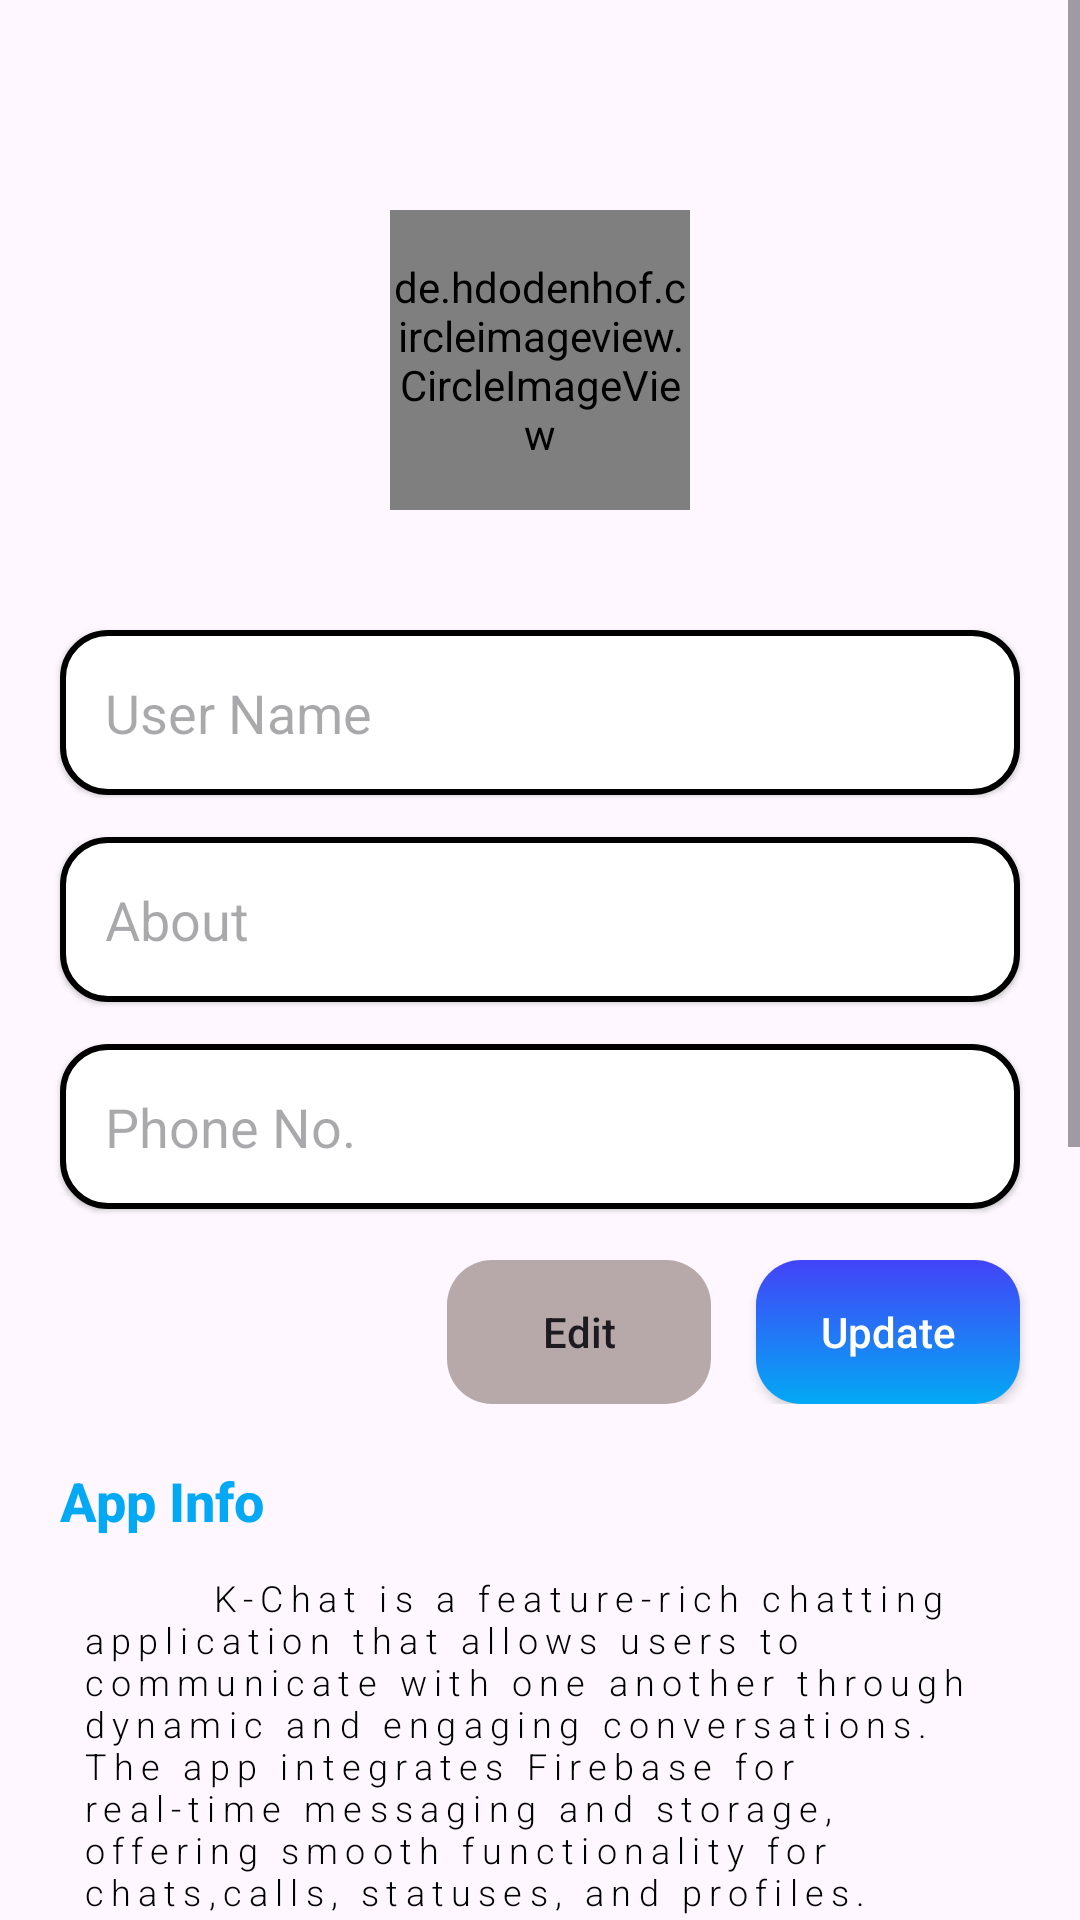

Layout XML and referenced resources for this Android screen:
<!-- AndroidManifest.xml: application theme Theme.KotlinChattingApp -->
<!-- res/layout/fragment_profile.xml -->
<?xml version="1.0" encoding="utf-8"?>
<ScrollView xmlns:android="http://schemas.android.com/apk/res/android"
    xmlns:app="http://schemas.android.com/apk/res-auto"
    xmlns:tools="http://schemas.android.com/tools"
    android:layout_width="match_parent"
    android:layout_height="match_parent"
    android:scrollbars="vertical"
    tools:context=".Views.Fragments.ProfileFragment">

    <LinearLayout
        android:layout_width="match_parent"
        android:layout_height="match_parent"
        android:layout_marginTop="50dp"
        android:orientation="vertical">

        <LinearLayout
            android:layout_width="match_parent"
            android:layout_height="wrap_content"
            android:layout_marginTop="20dp"
            android:gravity="center"
            android:orientation="vertical">

            <de.hdodenhof.circleimageview.CircleImageView
                android:id="@+id/profile_img"
                android:layout_width="100sp"
                android:layout_height="100sp"
                app:civ_border_width="2dp"
                android:src="@drawable/ic_profile_circle"
               />


            <EditText
                android:id="@+id/profile_name"
                android:layout_width="match_parent"
                android:layout_height="55dp"
                android:layout_marginHorizontal="20dp"
                android:layout_marginTop="40dp"
                android:layout_marginBottom="7dp"
                android:background="@drawable/edittext"
                android:elevation="1dp"
                android:hint="User Name"
                android:enabled="false"
                android:inputType="text"
                android:padding="15sp" />


            <EditText
                android:id="@+id/profile_about"
                android:layout_width="match_parent"
                android:layout_height="55dp"
                android:layout_marginHorizontal="20sp"
                android:layout_marginVertical="7dp"
                android:background="@drawable/edittext"
                android:elevation="1dp"
                android:enabled="false"
                android:hint="About"
                android:inputType="text"
                android:padding="15sp" />

            <EditText
                android:id="@+id/profile_phone"
                android:layout_width="match_parent"
                android:layout_height="55dp"
                android:layout_marginHorizontal="20sp"
                android:layout_marginVertical="7dp"
                android:background="@drawable/edittext"
                android:elevation="1dp"
                android:enabled="false"
                android:hint="Phone No."
                android:inputType="textEmailAddress"
                android:padding="15sp" />

            <ProgressBar
                android:id="@+id/progress_bar"
                android:visibility="gone"
                android:layout_width="32dp"
                android:layout_height="wrap_content"
                android:indeterminateTint="@color/app_color" />
        </LinearLayout>

        <LinearLayout
            android:layout_width="match_parent"
            android:layout_height="wrap_content"
            android:layout_marginTop="10dp"
            android:layout_weight="2"
            android:gravity="end">

            <androidx.appcompat.widget.AppCompatButton
                android:id="@+id/edit_btn"
                android:layout_width="wrap_content"
                android:layout_height="wrap_content"
                android:layout_gravity="center_vertical"
                android:layout_marginEnd="15dp"
                android:background="@drawable/edit_btn"
                android:text="Edit"
                android:textAllCaps="false" />

            <androidx.appcompat.widget.AppCompatButton
                android:id="@+id/update_btn"
                android:layout_width="wrap_content"
                android:layout_height="wrap_content"
                android:layout_gravity="center_vertical"
                android:layout_marginEnd="20dp"
                android:background="@drawable/main_btn"
                android:text="Update"
                android:textAllCaps="false"
                android:textColor="@color/white" />
        </LinearLayout>

        <LinearLayout
            android:layout_width="match_parent"
            android:layout_height="wrap_content"
            android:layout_marginTop="15dp"
            android:orientation="vertical">

            <TextView
                android:layout_width="wrap_content"
                android:layout_height="wrap_content"
                android:layout_marginStart="15dp"
                android:fontFamily="sans-serif-medium"
                android:padding="5dp"
                android:text="App Info"
                android:textColor="@color/app_color"
                android:textSize="18sp"
                android:textStyle="bold" />

            <TextView
                android:layout_width="match_parent"
                android:layout_height="wrap_content"
                android:layout_marginHorizontal="22dp"
                android:layout_marginTop="2dp"
                android:fontFamily="sans-serif-light"
                android:inputType="textMultiLine|textLongMessage"
                android:letterSpacing="0.2"
                android:padding="5dp"
                android:textSize="12sp"
                android:text="        K-Chat is a feature-rich chatting application that allows users to communicate with one another through dynamic and engaging conversations. The app integrates Firebase for real-time messaging and storage, offering smooth functionality for chats,calls, statuses, and profiles. It leverages RecyclerView to display recent chats and allows users to seamlessly switch between different sections like Chats, Calls, Status, and Profile through a bottom navigation bar.
\n        With advanced features like fetching and displaying user-specific data, including profile images and last message times, MChat aims to offer a user-friendly and responsive interface. The app also uses Firestore to manage chat room data, enabling real-time updates and personalized experiences. K-Chat's design is tailored to be modern and visually appealing, incorporating advanced UI elements like floating action buttons and material design principles for an intuitive user experience."

                android:textColor="@color/black" />
        </LinearLayout>


        <TextView
            android:id="@+id/logout_text"
            android:layout_width="wrap_content"
            android:layout_height="wrap_content"
            android:layout_gravity="center_horizontal"
            android:layout_marginTop="40dp"
            android:layout_marginBottom="80dp"
            android:background="@drawable/log_out_bag"
            android:padding="10dp"
            android:text="Log out"
            android:textColor="@color/white"
            android:textSize="16sp" />
    </LinearLayout>


</ScrollView>
<!-- resources referenced by this layout -->
<resources>
  <color name="app_color">#03A9F4</color>
  <color name="black">#FF000000</color>
  <color name="white">#FFFFFFFF</color>
  <!-- drawable edit_btn (drawable) -->
  <?xml version="1.0" encoding="utf-8"?>
  <shape xmlns:android="http://schemas.android.com/apk/res/android">
      <gradient android:angle="90" android:startColor="@color/whatsappBack" android:endColor="@color/whatsappBack"/>
      <corners android:radius="15dp"/>
  </shape>
  <!-- drawable edittext (drawable) -->
  <?xml version="1.0" encoding="utf-8"?>
  <shape xmlns:android="http://schemas.android.com/apk/res/android">
  <solid android:color="@color/white"/>
      <corners android:radius="15dp"/>
      <stroke android:color="@color/black" android:width="2dp"/>
  </shape>
  <!-- drawable ic_profile_circle (drawable) -->
  <vector xmlns:android="http://schemas.android.com/apk/res/android" android:height="24dp" android:viewportHeight="24" android:viewportWidth="24" android:width="24dp">
        
      <path android:fillColor="@color/white" android:pathData="M12.12,12.78C12.05,12.77 11.96,12.77 11.88,12.78C10.12,12.72 8.72,11.28 8.72,9.51C8.72,7.7 10.18,6.23 12,6.23C13.81,6.23 15.28,7.7 15.28,9.51C15.27,11.28 13.88,12.72 12.12,12.78Z" android:strokeColor="#292D32" android:strokeLineCap="round" android:strokeLineJoin="round" android:strokeWidth="1.5"/>
        
      <path android:fillColor="@color/white" android:pathData="M18.74,19.38C16.96,21.01 14.6,22 12,22C9.4,22 7.04,21.01 5.26,19.38C5.36,18.44 5.96,17.52 7.03,16.8C9.77,14.98 14.25,14.98 16.97,16.8C18.04,17.52 18.64,18.44 18.74,19.38Z" android:strokeColor="#292D32" android:strokeLineCap="round" android:strokeLineJoin="round" android:strokeWidth="1.5"/>
        
      <path android:fillColor="#00000000" android:pathData="M12,22C17.523,22 22,17.523 22,12C22,6.477 17.523,2 12,2C6.477,2 2,6.477 2,12C2,17.523 6.477,22 12,22Z" android:strokeColor="@color/white" android:strokeLineCap="round" android:strokeLineJoin="round" android:strokeWidth="1.5"/>
      
  </vector>
  <!-- drawable log_out_bag (drawable) -->
  <?xml version="1.0" encoding="utf-8"?>
  <shape android:shape="rectangle" xmlns:android="http://schemas.android.com/apk/res/android">
  <solid android:color="@color/app_color"/>
      <corners android:radius="15dp"/>
  </shape>
  <!-- drawable main_btn (drawable) -->
  <?xml version="1.0" encoding="utf-8"?>
  <shape xmlns:android="http://schemas.android.com/apk/res/android">
      <gradient android:angle="90" android:startColor="#03A9F4" android:endColor="#4343F8"/>
      <corners android:radius="15dp"/>
  </shape>
  <style name="Theme.KotlinChattingApp" parent="Base.Theme.KotlinChattingApp" />
  <color name="whatsappBack">#AD958282</color>
  <style name="Base.Theme.KotlinChattingApp" parent="Theme.Material3.DayNight.NoActionBar">
          
          
      </style>
</resources>
